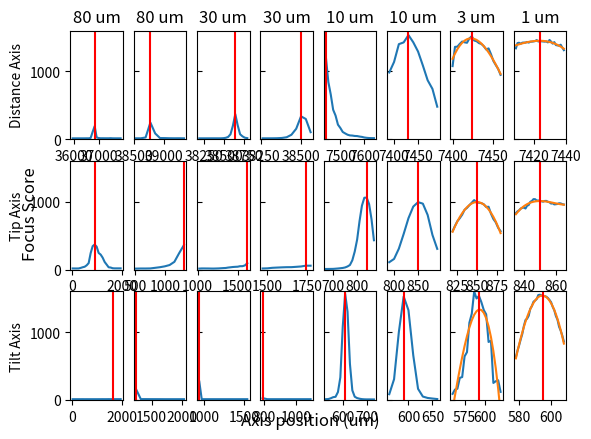

Write the Python code that produced this figure.

import matplotlib.pyplot as plt
import numpy as np
import statistics as stats

# Some example data to display
x = np.linspace(0, 2 * np.pi, 400)
y = np.sin(x ** 2)

#fig, axs = plt.subplots(6)
#fig.suptitle('Vertically stacked subplots')
#axs[0].plot(x, y)
#axs[1].plot(x, -y)
#axs[2].plot(x, -y)
#axs[3].plot(x, -y)
#axs[4].plot(x, -y)
#axs[5].plot(x, -y)

x_Distance_80=[35940.0, 36020.0, 36100.0, 36180.0, 36260.0, 36340.0, 36420.0, 36500.0, 36580.0, 36660.0, 36740.0, 36820.0, 36900.0, 36980.0, 37060.0, 37140.0, 37220.0, 37300.0, 37380.0, 37460.0, 37540.0, 37620.0, 37700.0, 37780.0, 37860.0]
y_Distance_80=[14.285712417576892, 14.404069323238891, 14.383237128047707, 14.511398941795752, 14.413276344097728, 14.365816460337523, 14.45409716589179, 14.845194944490608, 14.61253246527057, 19.79192067189215, 110.47619871934944, 193.61905547784198, 27.587016713808488, 18.630335773558997, 15.5532116930648, 15.747479342347045, 15.366042360524393, 15.199541151607857, 15.282899030322039, 16.708122785256695, 14.756610661774555, 14.520146253853202, 14.347581828015581, 14.439281702703967, 14.405770497077253]
v_Distance_80=36820.0
x_Tip_80=[40.0, 120.0, 200.0, 280.0, 360.0, 440.0, 520.0, 600.0, 680.0, 760.0, 840.0, 920.0, 1000.0, 1080.0, 1160.0, 1240.0, 1320.0, 1400.0, 1480.0, 1560.0, 1640.0, 1720.0, 1800.0, 1880.0, 1960.0]
y_Tip_80=[19.320906852459572, 18.905335588518437, 18.679499354414197, 19.342271889060868, 27.080436513014085, 36.807267854604554, 44.310008363953344, 65.41771607869602, 98.05400015715546, 245.45470948773578, 346.9504641850869, 371.42658896735986, 339.8367716305579, 246.86621226122026, 223.28050893080544, 178.16344014468888, 114.76982911850331, 75.71262200351774, 36.402524809740015, 32.60182738748518, 22.26895099685895, 20.435783721006942, 20.435783721006942, 20.435783721006942, 20.435783721006942]
v_Tip_80=920.0
x_Tilt_80=[40.0, 120.0, 200.0, 280.0, 360.0, 440.0, 520.0, 600.0, 680.0, 760.0, 840.0, 920.0, 1000.0, 1080.0, 1160.0, 1240.0, 1320.0, 1400.0, 1480.0, 1560.0, 1640.0, 1720.0, 1800.0, 1880.0, 1960.0]
y_Tilt_80=[14.95800087075379, 14.899039080835825, 14.870037039756463, 14.965079066656244, 14.98420735720304, 15.24137013845371, 14.852459563797478, 15.018232140619318, 14.91822970517227, 14.963313268541828, 14.839226784482408, 14.992754969192546, 14.879305445253909, 14.95809458060177, 15.067918972132205, 15.343315542090327, 15.109821871739943, 15.1271315485493, 15.591572311385406, 15.103451529835148, 15.595094126193228, 15.321680148640823, 15.321680148640823, 15.321680148640823, 15.321680148640823]
v_Tilt_80=1640.0

x_Distance_801=[38537.0, 38617.0, 38697.0, 38777.0, 38857.0, 38937.0, 39017.0, 39097.0, 39177.0, 39257.0, 39337.0]
y_Distance_801=[14.757540653112784, 15.033954060361932, 26.905019835837855, 246.6580409114325, 86.37439595248566, 18.48351620441688, 17.874473780326056, 15.952967397584583, 15.196157316417128, 15.548542739126798, 14.702784833954528]
v_Distance_801=38777.0
x_Tip_801=[520.0, 600.0, 680.0, 760.0, 840.0, 920.0, 1000.0, 1080.0, 1160.0, 1240.0, 1320.0]
y_Tip_801=[16.891935724405894, 18.5465607577385, 18.390505847062435, 19.632550653166234, 28.45866164181951, 37.52257655554028, 50.31081315394239, 69.4768489975971, 116.3377774220833, 244.77862297169474, 364.2738040010053]
v_Tip_801=1320.0
x_Tilt_801=[1240.0, 1320.0, 1400.0, 1480.0, 1560.0, 1640.0, 1720.0, 1800.0, 1880.0, 1960.0, 2040.0]
y_Tilt_801=[164.5728513677745, 15.986705841797573, 16.04326312765097, 15.541137958049232, 15.463685011915242, 15.306559144610393, 14.96796010283364, 14.96796010283364, 14.96796010283364, 14.96796010283364, 14.96796010283364]
v_Tilt_801=1240.0

x_Distance_30=[38187.0, 38217.0, 38247.0, 38277.0, 38307.0, 38337.0, 38367.0, 38397.0, 38427.0, 38457.0, 38487.0, 38517.0, 38547.0, 38577.0, 38607.0, 38637.0, 38667.0, 38697.0, 38727.0, 38757.0, 38787.0]
y_Distance_30=[14.536048383656603, 14.514626580940044, 14.467825075878746, 14.5983407406908, 14.635350250596414, 14.817137694806027, 14.870431252051397, 14.760338014838418, 14.728437431176724, 15.008490918789974, 16.78982872319372, 21.68783587026237, 34.549564115280916, 74.21591488466618, 199.69433798776032, 371.25405311641373, 205.5276904307933, 74.6984061403121, 43.499495839841614, 23.12576857651711, 17.346122616232854]
v_Distance_30=38637.0
x_Tip_30=[1020.0, 1050.0, 1080.0, 1110.0, 1140.0, 1170.0, 1200.0, 1230.0, 1260.0, 1290.0, 1320.0, 1350.0, 1380.0, 1410.0, 1440.0, 1470.0, 1500.0, 1530.0, 1560.0, 1590.0, 1620.0]
y_Tip_30=[17.26480793378014, 19.311566714837774, 19.186830464379234, 18.831959304876758, 18.663449619519625, 17.692624980239465, 17.49275778308736, 18.66572497005412, 19.776839895485814, 22.047299063896446, 24.48396865581239, 26.099206716697747, 32.17595662967665, 36.275845147974636, 40.5624760892736, 43.013671211007406, 44.81304402609021, 52.44495490030964, 52.61200936086578, 63.70517275253, 96.56984971561451]
v_Tip_30=1620.0
x_Tilt_30=[940.0, 970.0, 1000.0, 1030.0, 1060.0, 1090.0, 1120.0, 1150.0, 1180.0, 1210.0, 1240.0, 1270.0, 1300.0, 1330.0, 1360.0, 1390.0, 1420.0, 1450.0, 1480.0, 1510.0, 1540.0]
y_Tilt_30=[272.52891340722795, 14.990379857545115, 15.072510858593724, 15.03479042337931, 15.100445529378243, 15.078839134799995, 15.120794594720964, 15.011469215676385, 15.056890085258061, 15.05134707852227, 15.016106428426514, 15.032544873933713, 15.005670412200278, 15.043735821025756, 14.95642425230549, 14.947061081308862, 14.954595966348194, 14.926892680663018, 15.033828224032895, 15.075157685721425, 15.054076386878751]
v_Tilt_30=940.0

x_Distance_301=[38263.0, 38293.0, 38323.0, 38353.0, 38383.0, 38413.0, 38443.0, 38473.0, 38503.0, 38533.0, 38563.0]
y_Distance_301=[14.759626541067252, 14.655552102496893, 14.967863071205738, 16.010985545440377, 19.67572131596204, 30.100318748524067, 66.74694376900312, 155.47667302669507, 338.1959383297225, 299.2027690351549, 105.05086090457482]
v_Distance_301=38503.0
x_Tip_301=[1470.0, 1500.0, 1530.0, 1560.0, 1590.0, 1620.0, 1650.0, 1680.0, 1710.0, 1740.0, 1770.0]
y_Tip_301=[18.794973191327855, 20.820362048951715, 28.442891539534706, 32.05283201599216, 35.29508712796289, 37.807127983113375, 38.30419854052231, 43.064809113862985, 48.327951189587566, 59.76941110333885, 59.76941110333885]
v_Tip_301=1740.0
x_Tilt_301=[790.0, 820.0, 850.0, 880.0, 910.0, 940.0, 970.0, 1000.0, 1030.0, 1060.0, 1090.0]
y_Tilt_301=[30.186590478884952, 14.990194820611336, 14.99574876079754, 14.925252096115397, 14.967594040094681, 15.044364768467078, 14.979299111569818, 14.98002164279262, 14.95110443549155, 15.020642820804746, 14.913789040011252]
v_Tilt_301=790.0


#x_Distance_80=[6039.7, 6119.7, 6199.7, 6279.7, 6359.7, 6439.7, 6519.7, 6599.7, 6679.7, 6759.7, 6839.7, 6919.7, 6999.7, 7079.7, 7159.7, 7239.700000000001, 7319.700000000001, 7399.700000000001, 7479.700000000001, 7559.700000000001, 7639.700000000001, 7719.700000000001, 7799.700000000001, 7879.700000000001, 7959.700000000001]
#y_Distance_80=[12.110954534666256, 12.154340152875086, 12.16253209744746, 12.205598814043718, 12.147693323732101, 12.152358134178186, 12.162694318457351, 12.208604346141385, 12.229134070063711, 12.298504570212273, 12.369999458217219, 12.546330931232077, 12.653263009016847, 13.417575260107569, 34.58369558961964, 1325.1043447953018, 72.25726928126383, 16.18145162710691, 13.923802850018914, 13.24007707787498, 12.953537157879051, 12.450035300701678, 12.348219033481062, 12.33826062583676, 12.282603175691847]
#v_Distance_80=7239.700000000001
#x_Tip_80=[40.0, 120.0, 200.0, 280.0, 360.0, 440.0, 520.0, 600.0, 680.0, 760.0, 840.0, 920.0, 1000.0, 1080.0, 1160.0, 1240.0, 1320.0, 1400.0, 1480.0, 1560.0, 1640.0, 1720.0, 1800.0, 1880.0, 1960.0]
#y_Tip_80=[11.731352588723343, 11.839838669461885, 11.958806824766562, 12.07741402984509, 12.496746973491781, 13.378011910628533, 26.483394698298582, 361.0848004892103, 495.1811324492423, 34.49113255888581, 15.238600453193051, 13.70132864404139, 13.012481204003475, 12.702448489924393, 12.244213106375145, 11.994684322457132, 11.94336915050484, 12.06185313518213, 11.958169748342389, 11.894808265065773, 11.774178604893716, 11.662171006051768, 11.662171006051768, 11.662171006051768, 11.662171006051768]
#v_Tip_80=680.0
#x_Tilt_80=[40.0, 120.0, 200.0, 280.0, 360.0, 440.0, 520.0, 600.0, 680.0, 760.0, 840.0, 920.0, 1000.0, 1080.0, 1160.0, 1240.0, 1320.0, 1400.0, 1480.0, 1560.0, 1640.0, 1720.0, 1800.0, 1880.0, 1960.0]
#y_Tilt_80=[12.809442530935971, 13.056435977310823, 13.052141208979982, 13.896806252904263, 14.750502656719284, 60.43100383614137, 54.477936665043245, 14.800827632354412, 13.704453971944899, 13.173949205664545, 12.907564194928707, 12.889623705618597, 12.812800295404584, 12.740538197104177, 12.689882578661829, 12.718120818371565, 12.716908475172485, 12.60235082687575, 12.54083129957851, 12.486522684299985, 12.454800179813262, 12.454578431396552, 12.454578431396552, 12.454578431396552, 12.454578431396552]
#v_Tilt_80=440.0

#x_Distance_801=[6839.700000000001, 6919.700000000001, 6999.700000000001, 7079.700000000001, 7159.700000000001, 7239.700000000001, 7319.700000000001, 7399.700000000001, 7479.700000000001, 7559.700000000001, 7639.700000000001]
#y_Distance_801=[12.64587400722549, 12.670788733513024, 12.824937663875385, 12.873306661932201, 13.067101637306806, 13.840055200065883, 17.66660814746332, 191.92701668877922, 658.4861473192367, 30.05264767780861, 15.866928190880621]
#v_Distance_801=7479.700000000001
#x_Tip_801=[280.0, 360.0, 440.0, 520.0, 600.0, 680.0, 760.0, 840.0, 920.0, 1000.0, 1080.0]
#y_Tip_801=[12.18077852542398, 12.336973224988398, 12.962816180975384, 13.503553223661399, 34.531996834093576, 811.0635997629668, 312.0265347847042, 31.03204948611979, 15.394624506928611, 13.428255857059943, 13.06885283661804]
#v_Tip_801=680.0
#x_Tilt_801=[40.0, 120.0, 200.0, 280.0, 360.0, 440.0, 520.0, 600.0, 680.0, 760.0, 840.0]
#y_Tilt_801=[12.86163028569565, 12.871581902663028, 12.949565099517933, 12.981397409209961, 13.431507720803541, 14.057052902040223, 17.497794918796213, 1736.914549878174, 18.716470877070954, 14.195835937052284, 13.182039830536077]
#v_Tilt_801=600.0

#x_Distance_30=[7179.700000000001, 7209.700000000001, 7239.700000000001, 7269.700000000001, 7299.700000000001, 7329.700000000001, 7359.700000000001, 7389.700000000001, 7419.700000000001, 7449.700000000001, 7479.700000000001, 7509.700000000001, 7539.700000000001, 7569.700000000001, 7599.700000000001, 7629.700000000001, 7659.700000000001, 7689.700000000001, 7719.700000000001, 7749.700000000001, 7779.700000000001]
#y_Distance_30=[13.248310589492672, 13.109604602117681, 13.31565519422609, 13.669600611711463, 13.894591131778068, 14.273979366579432, 14.288783305893269, 16.349204572880417, 28.516549173843394, 46.31250811681886, 175.20846159105196, 1125.9452373862841, 1501.5905909377752, 379.47184097949565, 66.11101337631587, 36.50915573729047, 18.171892671062004, 16.29200457093581, 15.58367779270951, 14.473971201063716, 13.318852110298808]
#v_Distance_30=7539.700000000001
#x_Tip_30=[380.0, 410.0, 440.0, 470.0, 500.0, 530.0, 560.0, 590.0, 620.0, 650.0, 680.0, 710.0, 740.0, 770.0, 800.0, 830.0, 860.0, 890.0, 920.0, 950.0, 980.0]
#y_Tip_30=[12.463411457966714, 12.64475491748194, 13.0034579785474, 13.141230644078334, 13.509932335202146, 13.938389525508267, 18.112773243085726, 28.167016825912476, 48.43866763059686, 140.02777766458593, 638.8357167227432, 1245.3887568584673, 906.9968166599874, 217.1816543825036, 61.415678878132, 33.827192670241956, 19.506612422727997, 15.900481620876523, 15.409902130801157, 14.936966301792989, 14.450266184974922]
#v_Tip_30=710.0
#x_Tilt_30=[300.0, 330.0, 360.0, 390.0, 420.0, 450.0, 480.0, 510.0, 540.0, 570.0, 600.0, 630.0, 660.0, 690.0, 720.0, 750.0, 780.0, 810.0, 840.0, 870.0, 900.0]
#y_Tilt_30=[13.25640592387174, 13.070643464988212, 13.190618451152158, 13.209998335439359, 13.566344871972227, 14.03516827684577, 14.183377316455413, 13.954630940883888, 15.882101015271719, 17.262273495994275, 43.302829224695785, 275.64372126113926, 1639.8553938251737, 91.1733113797394, 23.683678368316855, 15.75919227884053, 14.997969857997312, 14.34580611363134, 13.739068042520898, 13.574098204444631, 13.115465744712925]
#v_Tilt_30=660.0
#
#x_Distance_301=[7389.700000000001, 7419.700000000001, 7449.700000000001, 7479.700000000001, 7509.700000000001, 7539.700000000001, 7569.700000000001, 7599.700000000001, 7629.700000000001, 7659.700000000001, 7689.700000000001]
#y_Distance_301=[40.085016891287665, 77.25750120426073, 241.0712056647266, 689.543712517267, 1388.692007834437, 1566.4821206414608, 832.1817665658097, 204.73741102021205, 59.86269006832782, 33.4151229563785, 17.780488412847863]
#v_Distance_301=7539.700000000001
#x_Tip_301=[560.0, 590.0, 620.0, 650.0, 680.0, 710.0, 740.0, 770.0, 800.0, 830.0, 860.0]
#y_Tip_301=[13.625562712006815, 13.932653302022679, 18.160315027260772, 29.192195588538404, 43.38230967688484, 148.09452660337766, 665.4752656090582, 1238.8075493338497, 865.0645914543152, 229.11401604823155, 66.85616400590405]
#v_Tip_301=770.0
#x_Tilt_301=[510.0, 540.0, 570.0, 600.0, 630.0, 660.0, 690.0, 720.0, 750.0, 780.0, 810.0]
#y_Tilt_301=[14.243515284466469, 18.332893526355107, 24.950219582666833, 80.97018907010957, 1474.3079669945537, 439.5932992181157, 38.062969839422536, 15.98914486187366, 15.60151214639864, 14.5309393781545, 14.114716553194604]
#v_Tilt_301=630.0

x_Distance_10=[7439.700000000001, 7449.700000000001, 7459.700000000001, 7469.700000000001, 7479.700000000001, 7489.700000000001, 7499.700000000001, 7509.700000000001, 7519.700000000001, 7529.700000000001, 7539.700000000001, 7549.700000000001, 7559.700000000001, 7569.700000000001, 7579.700000000001, 7589.700000000001, 7599.700000000001, 7609.700000000001, 7619.700000000001, 7629.700000000001, 7639.700000000001]
y_Distance_10=[1200.1950847778028, 842.8320868291867, 659.9420465996675, 435.41969266590615, 349.82872370696305, 215.8845196229811, 166.88779305012022, 107.99907196050856, 86.82628859808821, 67.65516287064386, 57.2917951933317, 55.02845460854478, 49.111992352946295, 47.77569959587773, 40.52625803682838, 35.48051336213555, 26.78171937711837, 21.71495966682624, 18.653293773277284, 17.66910839891308, 17.21739731274137]
v_Distance_10=7439.700000000001
x_Tip_10=[670.0, 680.0, 690.0, 700.0, 710.0, 720.0, 730.0, 740.0, 750.0, 760.0, 770.0, 780.0, 790.0, 800.0, 810.0, 820.0, 830.0, 840.0, 850.0, 860.0, 870.0]
y_Tip_10=[11.331348425438502, 11.687288575745992, 12.355885131353844, 12.803604254330093, 15.540756401692278, 18.562450807469027, 22.378879870746502, 26.498690069286564, 34.00338795070047, 48.34092890352035, 70.11018583673928, 139.87284744745276, 268.0108996810916, 443.70407346858315, 715.4732909188887, 943.2556908393296, 1060.1249690620841, 1061.962710843804, 964.779606531326, 743.198675398861, 434.41175111813067]
v_Tip_10=840.0
x_Tilt_10=[530.0, 540.0, 550.0, 560.0, 570.0, 580.0, 590.0, 600.0, 610.0, 620.0, 630.0, 640.0, 650.0, 660.0, 670.0, 680.0, 690.0, 700.0, 710.0, 720.0, 730.0]
y_Tilt_10=[14.77647547397331, 17.206195695008653, 28.50733954274716, 44.41196859321323, 50.13650363421627, 120.16816793316397, 335.84064256182194, 1081.4767200216734, 1568.6268773758588, 1302.2227227889193, 533.2245128006149, 144.78607856355052, 51.02665266630814, 31.30729397849781, 21.80294822742777, 15.698985032218364, 13.104429224410072, 12.04451439155173, 12.184370117910237, 11.849778787807436, 11.334264898879887]
v_Tilt_10=610.0

x_Distance_101=[7389.700000000001, 7399.700000000001, 7409.700000000001, 7419.700000000001, 7429.700000000001, 7439.700000000001, 7449.700000000001, 7459.700000000001, 7469.700000000001, 7479.700000000001, 7489.700000000001]
y_Distance_101=[983.9277299808043, 1138.957617827813, 1400.8387415290497, 1426.7097064750042, 1534.2319872353041, 1428.5667580641993, 1291.9681253169304, 1086.9076715219962, 869.4352808709983, 742.2411575142582, 480.1864967680722]
v_Distance_101=7429.700000000001
x_Tip_101=[790.0, 800.0, 810.0, 820.0, 830.0, 840.0, 850.0, 860.0, 870.0, 880.0, 890.0]
y_Tip_101=[111.22668961376957, 159.32748951301983, 310.9705336766192, 526.7132951773234, 758.7417581413863, 929.8192876450712, 994.8661694372995, 973.2697490429026, 806.8467140359608, 512.5880402829082, 307.3999219721572]
v_Tip_101=850.0
x_Tilt_101=[560.0, 570.0, 580.0, 590.0, 600.0, 610.0, 620.0, 630.0, 640.0, 650.0, 660.0]
y_Tilt_101=[88.51964033652384, 309.36879596657366, 1004.6249228042706, 1526.832341355992, 1324.681041009438, 661.1096439498817, 167.31844765922375, 53.654683130738036, 33.01503131927118, 24.48301435391919, 16.842900591858655]
v_Tilt_101=590.0

x_Distance_3=[7399.700000000001, 7402.700000000001, 7405.700000000001, 7408.700000000001, 7411.700000000001, 7414.700000000001, 7417.700000000001, 7420.700000000001, 7423.700000000001, 7426.700000000001, 7429.700000000001, 7432.700000000001, 7435.700000000001, 7438.700000000001, 7441.700000000001, 7444.700000000001, 7447.700000000001, 7450.700000000001, 7453.700000000001, 7456.700000000001, 7459.700000000001]
y_Distance_3=[1077.8800764241753, 1360.7758149414562, 1364.174861997184, 1405.5437743121897, 1439.2779180092323, 1427.7979301249238, 1421.2601880673828, 1484.3244745809088, 1517.9571115401807, 1454.2880746505089, 1444.5250161964718, 1416.4259476724078, 1403.9058244544476, 1371.0336920156115, 1322.5396699529765, 1338.4566042518845, 1253.4317337838393, 1154.0868551373806, 1093.4575993305275, 1036.7951730542263, 948.7841984885673]
v_Distance_3=7423.700000000001
x_Tip_3=[820.0, 823.0, 826.0, 829.0, 832.0, 835.0, 838.0, 841.0, 844.0, 847.0, 850.0, 853.0, 856.0, 859.0, 862.0, 865.0, 868.0, 871.0, 874.0, 877.0, 880.0]
y_Tip_3=[568.5469491913875, 645.6051013906845, 715.3359061114381, 759.1644647346773, 811.0913009511225, 883.5366390911045, 910.8816524907596, 950.8513991180961, 987.6954196135424, 1025.549641466855, 990.6736663871533, 986.3065062594467, 980.6637949198858, 963.6898869102895, 924.0412566418072, 927.3171510787156, 826.0054801011839, 747.2864776126514, 698.1705854921563, 617.2235370036562, 568.5723882838914]
v_Tip_3=850.0
x_Tilt_3=[560.0, 563.0, 566.0, 569.0, 572.0, 575.0, 578.0, 581.0, 584.0, 587.0, 590.0, 593.0, 596.0, 599.0, 602.0, 605.0, 608.0, 611.0, 614.0, 617.0, 620.0]
y_Tilt_3=[93.21771092628839, 156.90510908871101, 168.75819561559408, 328.81909502196845, 340.3904428352526, 645.2498380095528, 707.727923968666, 1140.4998616113612, 1273.781622173752, 1600.3996935630942, 1497.8037363107126, 1535.3659527647706, 1442.9200079258403, 1328.1635396576553, 1264.690182782595, 857.4010695320246, 875.548105556039, 253.99353767881254, 279.20481104941257, 293.4680689792118, 122.75612455191938]
v_Tilt_3=593.0

x_Distance_1=[7408.700000000001, 7409.700000000001, 7410.700000000001, 7411.700000000001, 7412.700000000001, 7413.700000000001, 7414.700000000001, 7415.700000000001, 7416.700000000001, 7417.700000000001, 7418.700000000001, 7419.700000000001, 7420.700000000001, 7421.700000000001, 7422.700000000001, 7423.700000000001, 7424.700000000001, 7425.700000000001, 7426.700000000001, 7427.700000000001, 7428.700000000001, 7429.700000000001, 7430.700000000001, 7431.700000000001, 7432.700000000001, 7433.700000000001, 7434.700000000001, 7435.700000000001, 7436.700000000001, 7437.700000000001, 7438.700000000001]
y_Distance_1=[1339.3833817793482, 1416.747487898544, 1421.495274226886, 1406.5244808280154, 1422.5686211529592, 1424.0667816676446, 1423.3723407299717, 1433.7441469585299, 1423.4946551494158, 1436.8102911211563, 1437.5535041326782, 1441.0183521898311, 1445.695552451666, 1461.4764369512943, 1439.5681616297966, 1450.6670337911992, 1442.2681823127723, 1440.5324383630655, 1438.0041100496096, 1440.7955979901585, 1426.5512961377635, 1463.0793442439756, 1438.0424829982185, 1408.2383139006615, 1431.2891210221062, 1387.163304243917, 1382.863091507953, 1377.8097903971839, 1392.4337786134088, 1351.1572504847568, 1312.5466026104543]
v_Distance_1=7423.700000000001
x_Tip_1=[835.0, 836.0, 837.0, 838.0, 839.0, 840.0, 841.0, 842.0, 843.0, 844.0, 845.0, 846.0, 847.0, 848.0, 849.0, 850.0, 851.0, 852.0, 853.0, 854.0, 855.0, 856.0, 857.0, 858.0, 859.0, 860.0, 861.0, 862.0, 863.0, 864.0, 865.0]
y_Tip_1=[833.3013941170375, 859.7516402209358, 874.421751355314, 901.5016261084804, 910.37354694948, 915.716203731108, 901.4025914500307, 942.7212793737201, 953.1415162761477, 1000.3250873941296, 1012.6698790999924, 1040.091253435856, 1038.6292844639427, 1018.6597329961992, 1020.2128382858264, 1006.6687082802341, 1009.4149073575779, 1002.2393406394399, 1012.8523433336029, 1013.712413857869, 1000.4646499624869, 993.2695375055619, 974.1267865957503, 978.2110549044435, 962.1059293514115, 964.7408283743312, 968.1827617177344, 978.6615247082138, 976.730522678536, 965.7236894280256, 960.2660145149235]
v_Tip_1=850.0
x_Tilt_1=[578.0, 579.0, 580.0, 581.0, 582.0, 583.0, 584.0, 585.0, 586.0, 587.0, 588.0, 589.0, 590.0, 591.0, 592.0, 593.0, 594.0, 595.0, 596.0, 597.0, 598.0, 599.0, 600.0, 601.0, 602.0, 603.0, 604.0, 605.0, 606.0, 607.0, 608.0]
y_Tilt_1=[637.1456517984428, 732.0429940444317, 807.4277332207726, 895.6741704556546, 976.4853140243868, 1093.8411214756034, 1180.9292913407817, 1200.2608802164045, 1243.6872375509806, 1346.4721774939703, 1385.3539435613263, 1450.2352911998692, 1467.5532476742546, 1488.8704879193947, 1548.4408267746198, 1552.6406587589822, 1544.4181816091407, 1525.3886063655186, 1533.1134987778603, 1523.903039817414, 1504.58557802641, 1476.2618570359605, 1442.636336328243, 1374.182153623061, 1325.4404847404649, 1239.4556385923493, 1186.287360347735, 1081.629605029974, 1024.888047501986, 951.7015119497081, 863.505723688759]
v_Tilt_1=595.0


#dist = 9930.0
#tip = 840.0
#tilt = 795.0
#post-dist = 10024.0



##########################################

#def get_fit(X,Y):
#
#    # do fit
#    tmp_A = []
#    tmp_b = []
#    for i in range(len(X)):
#        x_1 = X[i]/100.0
#        x_2 = x_1 * x_1
#        x_3 = x_1 * x_2
#        x_4 = x_2 * x_2
##        tmp_A.append([x_2, x_1, 1])
#        tmp_A.append([x_3, x_2, x_1, 1])
##        tmp_A.append([x_4, x_3, x_2, x_1, 1])
#        tmp_b.append(Y[i])
#    b = np.matrix(tmp_b).T
#    A = np.matrix(tmp_A)
#
#    fit = (A.T * A).I * A.T * b
#    errors = b - A * fit
#    residual = np.linalg.norm(errors)
#
#    print("solution:")
##    print("{} x^2 + {} x + {} = y".format(fit[0], fit[1], fit[2]))
#    print("{} x^3 + {} x^2 + {} x + {} = y".format(fit[0], fit[1], fit[2], fit[3]))
##    print("{} x^4 + {} x^3 + {} x^2 + {} x + {} = y".format(fit[0], fit[1], fit[2], fit[3], fit[4]))
#
#    y_new = np.zeros(len(X))
#    for i in range(len(X)):
#        x_1 = X[i]/100.0
#        x_2 = x_1 * x_1
#        x_3 = x_1 * x_2
#        x_4 = x_2 * x_2
##        y_new[i] = fit[0] * x_2 + fit[1] * x_1 + fit[2]
#        y_new[i] = fit[0] * x_3 + fit[1] * x_2 + fit[2] * x_1 + fit[3]
##        y_new[i] = fit[0] * x_4 + fit[1] * x_3 + fit[2] * x_2 + fit[3] * x_1 + fit[4]
#    return y_new

def get_fit(X,Y):
    z = np.polyfit(X, Y, 3)

    print("solution:")
    print("{} x^3 + {} x^2 + {} x + {} = y".format(z[0], z[1], z[2], z[3]))

    p = np.poly1d(z)

    y_new = np.zeros(len(X))
    for i in range(len(X)):
        x_1 = X[i]
        y_new[i] = p(x_1)
    return y_new



#xs = [[x_Distance_80, x_Distance_30, x_Distance_10, x_Distance_3, x_Distance_1],
#    [x_Tip_80, x_Tip_30, x_Tip_10, x_Tip_3, x_Tip_1],
#    [x_Tilt_80, x_Tilt_30, x_Tilt_10, x_Tilt_3, x_Tilt_1]]
#ys =  [[y_Distance_80, y_Distance_30, y_Distance_10, y_Distance_3, y_Distance_1],
#   [y_Tip_80, y_Tip_30, y_Tip_10, y_Tip_3, y_Tip_1],
#   [y_Tilt_80, y_Tilt_30, y_Tilt_10, y_Tilt_3, y_Tilt_1]]
#fs =  [[v_Distance_80, v_Distance_30, v_Distance_10, v_Distance_3, v_Distance_1],
#   [v_Tip_80, v_Tip_30, v_Tip_10, v_Tip_3, v_Tip_1],
#   [v_Tilt_80, v_Tilt_30, v_Tilt_10, v_Tilt_3, v_Tilt_1]]

xs = [[x_Distance_80, x_Distance_801, x_Distance_30, x_Distance_301, x_Distance_10, x_Distance_101, x_Distance_3, x_Distance_1],
    [x_Tip_80, x_Tip_801, x_Tip_30, x_Tip_301, x_Tip_10, x_Tip_101, x_Tip_3, x_Tip_1],
    [x_Tilt_80, x_Tilt_801, x_Tilt_30, x_Tilt_301, x_Tilt_10, x_Tilt_101, x_Tilt_3, x_Tilt_1]]
ys =  [[y_Distance_80, y_Distance_801, y_Distance_30, y_Distance_301, y_Distance_10, y_Distance_101, y_Distance_3, y_Distance_1],
   [y_Tip_80, y_Tip_801, y_Tip_30, y_Tip_301, y_Tip_10, y_Tip_101, y_Tip_3, y_Tip_1],
   [y_Tilt_80, y_Tilt_801, y_Tilt_30, y_Tilt_301, y_Tilt_10, y_Tilt_101, y_Tilt_3, y_Tilt_1]]
fs =  [[v_Distance_80, v_Distance_801, v_Distance_30, v_Distance_301, v_Distance_10, v_Distance_101, v_Distance_3, v_Distance_1],
   [v_Tip_80, v_Tip_801, v_Tip_30, v_Tip_301, v_Tip_10, v_Tip_101, v_Tip_3, v_Tip_1],
   [v_Tilt_80, v_Tilt_801, v_Tilt_30, v_Tilt_301, v_Tilt_10, v_Tilt_101, v_Tilt_3, v_Tilt_1]]


max_y_val = 0
for i in range (3):
    for j in range (8):
        if max(ys[i][j]) > max_y_val:
            max_y_val = max(ys[i][j])

fig, axs = plt.subplots(3, 8)
for i in range (3):
    for j in range (8):
        # Set labels
        # axs[0, j].set(xlabel='Axis position (um)')
        # axs[1, j].set(xlabel='Axis position (um)')
        # axs[2, j].set(xlabel='Axis position (um)')

        # plot data
        axs[i, j].plot(xs[i][j], ys[i][j])
        # axs[i, j].plot(xs[i][j], np.divide(ys[i][j],1000))
        if j >= 6:
            axs[i, j].plot(xs[i][j], get_fit(xs[i][j],ys[i][j]))
            # axs[i, j].plot(xs[i][j], np.divide(get_fit(xs[i][j],ys[i][j]),1000))
        axs[i, j].axvline(fs[i][j], color='r')
        axs[i, j].set_ylim([0,max_y_val])
        if j is not 0:
            axs[i, j].set_yticklabels([])
            axs[i, j].tick_params(axis="y",direction="in", pad=-22)

axs[0, 0].set_title('80 um')
axs[0, 1].set_title('80 um')
axs[0, 2].set_title('30 um')
axs[0, 3].set_title('30 um')
axs[0, 4].set_title('10 um')
axs[0, 5].set_title('10 um')
axs[0, 6].set_title('3 um')
axs[0, 7].set_title('1 um')

# axs[0, 0].set(ylabel='Focus Score - Distance')
# axs[1, 0].set(ylabel='Focus Score - Tip')
# axs[2, 0].set(ylabel='Focus Score - Tilt')

axs[0, 0].set(ylabel='Distance Axis')
axs[1, 0].set(ylabel='Tip Axis')
axs[2, 0].set(ylabel='Tilt Axis')

# fig.tight_layout()

fig.supxlabel('Axis position (um)', y = 0.05)
fig.supylabel('Focus Score', x = 0.05)
# fig.suptitle('Axis Focus Iterations', y = 0.95, weight = "heavy")

plt.show()





# s = plt.subplots(3, 8)
# for i in range (3):
#     for j in range (8):
#         axs[i, j].plot(xs[i][j], np.divide(ys[i][j],1000))
#         if j >= 6:
#             axs[i, j].plot(xs[i][j], np.divide(get_fit(xs[i][j],ys[i][j]),1000))
#         axs[i, j].axvline(fs[i][j], color='r')

# axs[0, 0].set_title('80 um')
# axs[0, 1].set_title('80 um')
# axs[0, 2].set_title('30 um')
# axs[0, 3].set_title('30 um')
# axs[0, 4].set_title('10 um')
# axs[0, 5].set_title('10 um')
# axs[0, 6].set_title('3 um')
# axs[0, 7].set_title('1 um')

# axs[0, 0].set(xlabel='Axis position (um)')
# axs[0, 1].set(xlabel='Axis position (um)')
# axs[0, 2].set(xlabel='Axis position (um)')
# axs[0, 3].set(xlabel='Axis position (um)')
# axs[0, 4].set(xlabel='Axis position (um)')
# axs[0, 5].set(xlabel='Axis position (um)')
# axs[0, 6].set(xlabel='Axis position (um)')
# axs[0, 7].set(xlabel='Axis position (um)')

# axs[1, 0].set(xlabel='Axis position (um)')
# axs[1, 1].set(xlabel='Axis position (um)')
# axs[1, 2].set(xlabel='Axis position (um)')
# axs[1, 3].set(xlabel='Axis position (um)')
# axs[1, 4].set(xlabel='Axis position (um)')
# axs[1, 5].set(xlabel='Axis position (um)')
# axs[1, 6].set(xlabel='Axis position (um)')
# axs[1, 7].set(xlabel='Axis position (um)')

# axs[2, 0].set(xlabel='Axis position (um)')
# axs[2, 1].set(xlabel='Axis position (um)')
# axs[2, 2].set(xlabel='Axis position (um)')
# axs[2, 3].set(xlabel='Axis position (um)')
# axs[2, 4].set(xlabel='Axis position (um)')
# axs[2, 5].set(xlabel='Axis position (um)')
# axs[2, 6].set(xlabel='Axis position (um)')
# axs[2, 7].set(xlabel='Axis position (um)')

# axs[0, 0].set(ylabel='Focus Score - Distance')
# axs[1, 0].set(ylabel='Focus Score - Tip')
# axs[2, 0].set(ylabel='Focus Score - Tilt')

# fig.tight_layout()

# plt.show()
